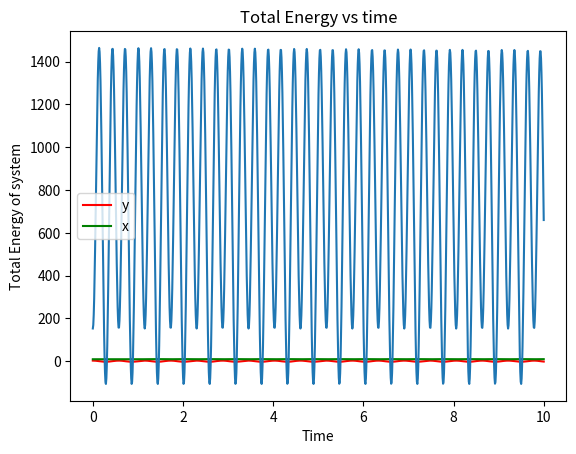

The script that saved this image:
# [redacted]
# [redacted]

import numpy as np
import scipy.integrate
from scipy.integrate import solve_ivp
import matplotlib.pyplot as plt


# define some constants

g = 9.81
l = 10
m = 10
q1 = 0
k1 = 100# Spring Constant
k2 = 100
x_0 = 10 # Mean position
y_0 = (l**2 - x_0**2)**0.5 # Mean position

# define initial states

x = 9.5
y = (l**2 - x**2)**0.5

q1 = np.arctan(y/x)
omega1 = 0




def Rmanipulator(t, y):
    '''
    function for the ODE solver - returns dy/dt of states
    '''
    omega1 = y[1]
    q1 = y[0]

    c = 0.1 # damping coefficient
    Torque_i = (k2 - k1)*(l**2)*np.cos(q1)*np.sin(q1) - k2*l*y_0*np.cos(q1) + k1*l*x_0*np.sin(q1)
    
    dydt = [omega1, (-Torque_i + m*g*l*np.cos(q1)/2)/(m*l*l/12) ]
    
    return dydt

    
initstate = [q1, omega1] # initial states
timestep = 0.1

time = np.linspace(0, 10, 1000) # define the time for which we want to solve


# solve the ODE
solution = solve_ivp(Rmanipulator, [0, time[-1]], initstate, t_eval= time) 


qs1 = solution.y[0]
omegas1 = solution.y[1]

# # now plotting.

# plt.ion()
# plt.show()

# for i in range(len(qs1)):
#     q1 = qs1[i]

#     # position of the links 
#     ballpos1 = (l*np.cos(q1),l*np.sin(q1))

#     plt.clf() # clear figure before each plot

#     # set axis limits. 
#     plt.xlim([-20, 20])
#     plt.ylim([-20, 20])

#     # plot the 2R Manipulator
#     hinge = (0, 0)
#     plt.plot([hinge[0], ballpos1[0]], [hinge[1], ballpos1[1]], '-o')

#     # pause so that the figure can be seen
#     plt.pause(0.0001)

# plt.ioff()
# plt.show()

# For plotting the plots of end effector position
X = []
Y = []
T = []

for i in range(len(qs1)):
    q1 = qs1[i]
    x = l*np.cos(q1)
    y = l*np.sin(q1)
    Te = m*g*l*np.sin(q1)/2 + m*l*l*omegas1[i]*omegas1[i]/6
    X.append(x)
    Y.append(y)
    T.append(Te)

plt.plot(time,Y,'r',time,X,'g')
plt.title('Position vs time')
plt.xlabel('Time')
plt.ylabel("position of end effector")
plt.legend(['y','x'])
plt.show()

plt.plot(time,T)
plt.title('Total Energy vs time')
plt.xlabel('Time')
plt.ylabel("Total Energy of system")
plt.show()